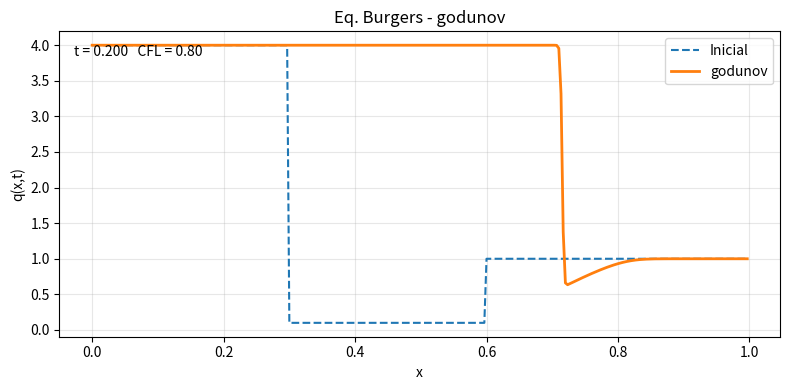

Write the Python code that produced this figure.
import numpy as np
import matplotlib.pyplot as plt
from matplotlib.animation import FuncAnimation

# def flujo_godunov(qL, qR):
#     """
#     Flujo de Godunov exacto para Burgers:
#       f(q)=q^2/2
#     usando el estado interface q* del Riemann exacto.
#     """
#     # Selección de q*
#     if qL <= qR:
#         if qL <= 0.0 <= qR:
#             q_star = 0.0
#         elif qL > 0.0:
#             q_star = qL
#         else:
#             q_star = qR
#     else:               
#         if 0.5 * (qL + qR) > 0.0:
#             q_star = qL
#         else:
#             q_star = qR

#     return 0.5 * q_star**2


# def metodo_step_burgers(Q, dt, dx, bc="periodic"):
#     """
#     Un paso FV de Godunov (orden 1) para Burgers.
#     Q: array (N,)
#     bc: 'periodic' o 'outflow'
#     """
#     N = Q.size
#     lam = dt / dx

#     # Ghost cells
#     Qg = np.empty(N + 2)
#     Qg[1:-1] = Q

#     if bc == "periodic":
#         Qg[0]  = Q[-1]
#         Qg[-1] = Q[0]
#     elif bc == "outflow":
#         Qg[0]  = Q[0]
#         Qg[-1] = Q[-1]
#     else:
#         raise ValueError("bc debe ser 'periodic' o 'outflow'")

#     # Flujos en interfaces i+1/2 para i=0..N (sobre Qg)
#     # F[k] corresponde a F_{(k-1)+1/2} = F_{k-1/2} en notación de celda interior
#     F = np.zeros(N + 1)
#     for k in range(N + 1):
#         qL = Qg[k]
#         qR = Qg[k + 1]
#         F[k] = flujo_godunov(qL, qR)

#     # Update FV: Q_i^{n+1} = Q_i^n - lam (F_{i+1/2} - F_{i-1/2})
#     Qn = Qg[1:-1] - lam * (F[1:] - F[:-1])
#     return Qn


# def godunov_burgers(L=1.0, N=400, CFL=0.9, T=0.4, bc="periodic"):
#     x = np.linspace(0.0, L, N, endpoint=False)
#     dx = L / N

#     Q0 = np.exp(-((x - 0.25 * L) / (0.07 * L))**2)
#     # Q0 = 0.2 * (x < 0.4 * L) + 0.5 * (x > 0.6 * L)

#     # dt por CFL usando max|q| (velocidad característica = q)
#     max_speed0 = np.max(np.abs(Q0))
#     dt = CFL * dx / max(max_speed0, 1e-14)
#     nsteps = int(np.ceil(T / dt))
#     dt = T / nsteps  # ajustar para llegar exacto a T

#     Q = Q0.copy()
#     return x, Q0, Q, dx, dt, nsteps, bc


# L = 1.0
# N = 400
# CFL = 0.9
# T = 0.6
# bc = "outflow"

# x, Q0, Q, dx, dt, nsteps, bc = godunov_burgers(L=L, N=N, CFL=CFL, T=T, bc=bc)

# fig, ax = plt.subplots()
# ax.set_title("Burgers 1D - Godunov FVM")
# ax.set_xlabel("x")
# ax.set_ylabel("q(x,t)")
# ax.set_xlim(x.min(), x.max())
# ax.set_ylim(Q0.min() - 0.3, Q0.max() + 0.3)
# ax.grid(True, alpha=0.25)

# (line,) = ax.plot(x, Q, lw=2, label="Godunov")
# ax.plot(x, Q0, lw=1, alpha=0.7, label="Inicial")
# time_text = ax.text(0.02, 0.95, "", transform=ax.transAxes)
# ax.legend(loc="upper right")

# # animación: pasos por frame
# steps_per_frame = max(1, nsteps // 300)

# state = {"Q": Q.copy(), "n": 0}

# def init():
#     line.set_ydata(state["Q"])
#     time_text.set_text("t = 0.000")
#     return line, time_text

# def update(_frame):
#     Qcur = state["Q"]
#     ncur = state["n"]

#     for _ in range(steps_per_frame):
#         if ncur >= nsteps:
#             break

#         # (opcional) dt adaptativo por CFL con el estado actual:
#         # max_speed = np.max(np.abs(Qcur))
#         # dt_eff = min(dt, CFL*dx/max(max_speed,1e-14))
#         # Qcur = metodo_step_burgers(Qcur, dt_eff, dx, bc=bc)

#         Qcur = metodo_step_burgers(Qcur, dt, dx, bc=bc)
#         ncur += 1

#     state["Q"] = Qcur
#     state["n"] = ncur

#     tcur = ncur * dt
#     cfl_now = (np.max(np.abs(Qcur)) * dt / dx) if np.max(np.abs(Qcur)) > 1e-14 else 0.0
#     line.set_ydata(Qcur)
#     time_text.set_text(f"t = {tcur:.3f}  |  CFL ≈ {cfl_now:.2f}")
#     return line, time_text

# anim = FuncAnimation(fig, update, init_func=init, interval=30, blit=True)
# plt.show()

# Métodos numéricos Eq. Burgers
# Mas directo sin tanta vuelta
def flujo_godunov(qL, qR):
    """
    Flujo de Godunov exacto para Burgers.
    Resuelve el Riemann exacto en la interfaz.
    """
    if qL <= qR:          # rarefacción
        if qL <= 0.0 <= qR:
            q_star = 0.0
        elif qL > 0.0:
            q_star = qL
        else:
            q_star = qR
    else:                # choque
        if 0.5 * (qL + qR) > 0.0:
            q_star = qL
        else:
            q_star = qR

    return 0.5 * q_star**2


def flujo_roe(qL, qR):
    """
    Flujo de Roe para la ecuación de Burgers:
        q_t + (q^2/2)_x = 0
    """
    # Flujo físico
    fL = 0.5 * qL**2
    fR = 0.5 * qR**2

    # Velocidad de Roe
    a_tilde = 0.5 * (qL + qR)

    # Flujo de Roe
    F = 0.5 * (fL + fR) - 0.5 * abs(a_tilde) * (qR - qL)

    return F

def flujo_hll(qL, qR):
    """
    Flujo HLL para Burgers:
        q_t + (q^2/2)_x = 0

    Para Burgers, una elección estándar de velocidades de onda es:
        S_L = min(qL, qR)
        S_R = max(qL, qR)
    porque la velocidad característica es f'(q)=q.
    """
    fL = 0.5 * qL**2
    fR = 0.5 * qR**2

    SL = min(qL, qR)
    SR = max(qL, qR)

    if 0.0 <= SL:
        return fL
    elif SR <= 0.0:
        return fR
    else:
        return (SR * fL - SL * fR + SL * SR * (qR - qL)) / (SR - SL)

def flujo_lax_friedrichs(qL, qR, alpha):
    """
    Flujo de Lax-Friedrichs para Burgers:
        q_t + (q^2/2)_x = 0
    alpha >= max |f'(q)| = |q|
    """
    fL = 0.5 * qL**2
    fR = 0.5 * qR**2
    return 0.5 * (fL + fR) - 0.5 * alpha * (qR - qL)



def metodo_step(Q, dt, dx, bc="periodic", flux_method="godunov"):
    N = Q.size
    lam = dt / dx

    # Ghost cells
    Qg = np.empty(N + 2)
    Qg[1:-1] = Q

    if bc == "periodic":
        Qg[0]  = Q[-1]
        Qg[-1] = Q[0]
    elif bc == "outflow":
        Qg[0]  = Q[0]
        Qg[-1] = Q[-1]
    else:
        raise ValueError("bc debe ser 'periodic' o 'outflow'")

    F = np.zeros(N + 1)
    for i in range(N + 1):
        if flux_method == "godunov":
            F[i] = flujo_godunov(Qg[i], Qg[i + 1])
        elif flux_method == "roe":
            F[i] = flujo_roe(Qg[i], Qg[i + 1])
        elif flux_method == "hll":
            F[i] = flujo_hll(Qg[i], Qg[i + 1])
        elif flux_method == "lax-friedrichs":
            alpha = np.max(np.abs(Q))  # estimación de max|q|
            F[i] = flujo_lax_friedrichs(Qg[i], Qg[i + 1], alpha)
        else:
            raise ValueError("flux_method debe ser 'godunov', 'roe', 'hll', o 'lax-friedrichs'")

    Qnew = Qg[1:-1] - lam * (F[1:] - F[:-1])
    return Qnew

L=1.0
N=300
CFL=0.8
T=0.2
bc="outflow"

x = np.linspace(0.0, L, N, endpoint=False)
dx = L / N

# Condición inicial
# Q0 = np.exp(-((x - 0.25 * L) / (0.07 * L))**2)
# Q0 += 0.5 * (x > 0.6 * L)
# Q0 = 1.0*(x <= 0.5 * L) + 0.2 * (x > 0.5 * L)
Q0 = 4.0*(x <= 0.3 * L) +0.1 * ((x > 0.3 * L) & (x <= 0.6 * L)) + 1.0 * (x > 0.6 * L)
# Q0 = 0.1*(x <= 0.3 * L) + 3.0 * ((x > 0.3 * L) & (x <= 0.6 * L)) - 2.0 * (x > 0.6 * L)


Q = Q0.copy()
t = 0.0
flux_method="godunov"  # 'godunov', 'roe', 'hll', 'lax-friedrichs'



plt.ion()
fig, ax = plt.subplots(figsize=(8,4))
line0, = ax.plot(x, Q0, "--", lw=1.5, label="Inicial")
line,  = ax.plot(x, Q,  lw=2, label=flux_method)
txt = ax.text(0.02, 0.92, "", transform=ax.transAxes)

ax.set_xlabel("x"); ax.set_ylabel("q(x,t)")
ax.set_title(f"Eq. Burgers - {flux_method}")
ax.grid(True, alpha=0.3)
ax.legend()
fig.tight_layout()
plot_every = 5    # actualiza cada 10 pasos (ajusta)
k = 0

while t < T:
    max_speed = np.max(np.abs(Q))
    dt = CFL * dx / max(max_speed, 1e-14)
    if t + dt > T:
        dt = T - t

    Q = metodo_step(Q, dt, dx, bc=bc, flux_method=flux_method)
    t = t + dt
    k = k + 1

    if k % plot_every == 0 or t >= T:
        line.set_ydata(Q)
        txt.set_text(f"t = {t:.3f}   CFL = {max_speed*dt/dx:.2f}")
        ax.relim()
        ax.autoscale_view(scaley=True)
        fig.canvas.draw()
        fig.canvas.flush_events()
        plt.pause(0.1)

plt.ioff()
plt.show()

